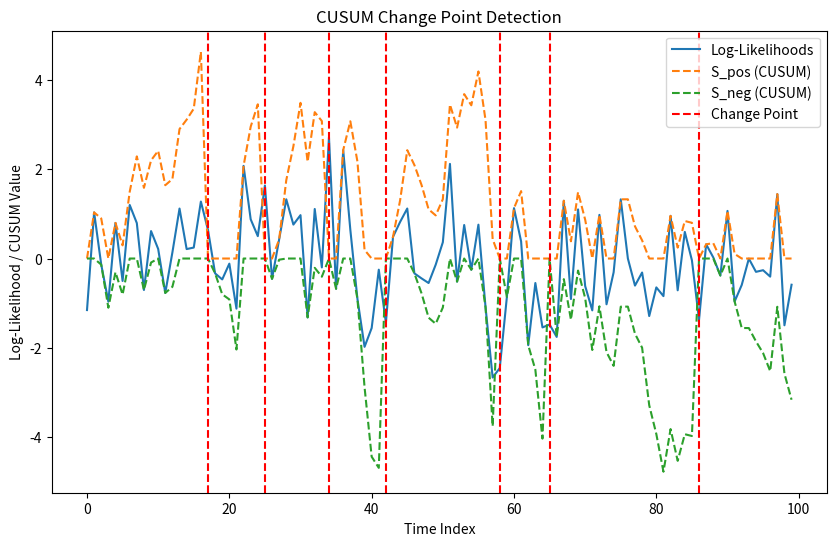

The matplotlib source for this figure:
import numpy as np
import matplotlib.pyplot as plt

def cusum(log_likelihoods, threshold=5, drift=0):
    """
    Apply the CUSUM algorithm to detect change points in the log-likelihoods.

    Parameters:
    - log_likelihoods: Array or list of log-likelihood values.
    - threshold: Threshold value for detecting significant changes.
    - drift: Allowable drift before declaring a change point (default is 0).

    Returns:
    - change_points: Indices of detected change points.
    - S_pos: The positive cumulative sums.
    - S_neg: The negative cumulative sums.
    """
    # Initialize variables
    S_pos, S_neg = np.zeros(len(log_likelihoods)), np.zeros(len(log_likelihoods))
    change_points = []

    # Iterate through log-likelihood values to compute cumulative sums
    for i in range(1, len(log_likelihoods)):
        # Cumulative sums
        S_pos[i] = max(0, S_pos[i - 1] + log_likelihoods[i] - drift)
        S_neg[i] = min(0, S_neg[i - 1] + log_likelihoods[i] - drift)

        # Check if either cumulative sum exceeds the threshold
        if S_pos[i] > threshold:
            change_points.append(i)
            S_pos[i] = 0  # Reset the positive cumulative sum after a change point

        if S_neg[i] < -threshold:
            change_points.append(i)
            S_neg[i] = 0  # Reset the negative cumulative sum after a change point

    return change_points, S_pos, S_neg


# Example usage
log_likelihoods = np.random.normal(0, 1, 100)  # Simulated log-likelihoods

# Detect change points
change_points, S_pos, S_neg = cusum(log_likelihoods, threshold=5, drift=0)

print("Detected Change Points:", change_points)
# Plot the log-likelihoods and detected change points
plt.figure(figsize=(10, 6))
plt.plot(log_likelihoods, label='Log-Likelihoods')
plt.plot(S_pos, label='S_pos (CUSUM)', linestyle='--')
plt.plot(S_neg, label='S_neg (CUSUM)', linestyle='--')

for cp in change_points:
    plt.axvline(cp, color='red', linestyle='--', label='Change Point' if cp == change_points[0] else '')

plt.title('CUSUM Change Point Detection')
plt.xlabel('Time Index')
plt.ylabel('Log-Likelihood / CUSUM Value')
plt.legend()
plt.show()